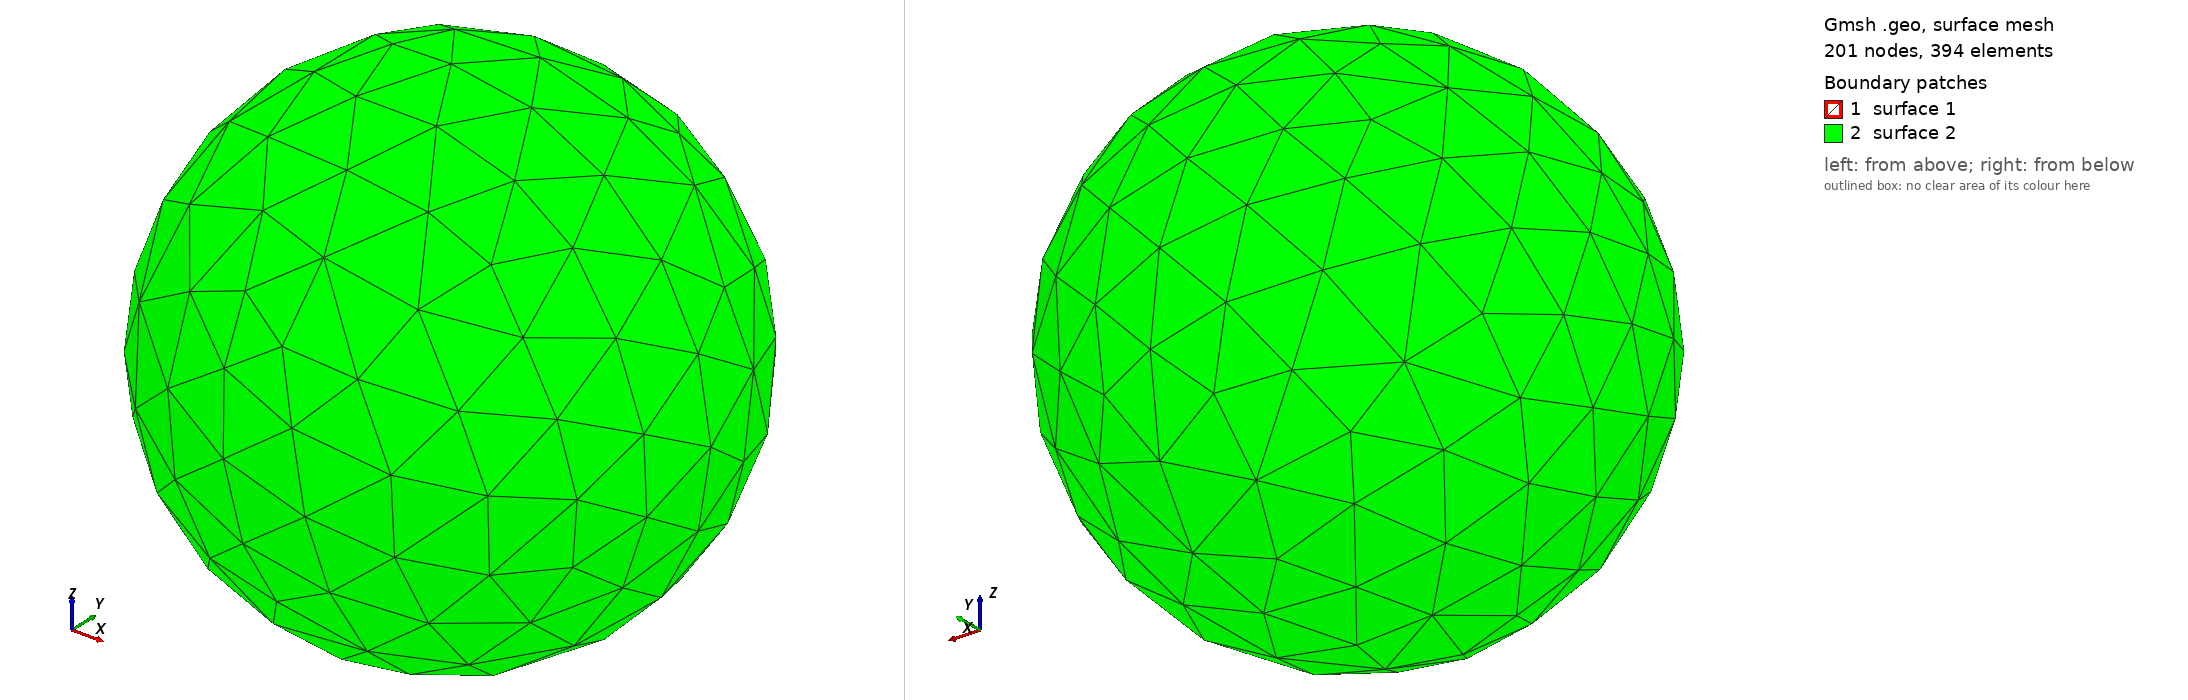

Gmsh geometry script, surface-meshed: 201 nodes, 394 surface elements. Boundary patches (legend numbers): 1 surface 1, 2 surface 2. Left view from above one corner, right view from below the opposite corner. The script declares no physical surfaces, so the legend lists its geometric surfaces. The drawing asked Gmsh for element sizes between 1% and 20% of the model's largest extent; the script's own settings can give other sizes.

=== nestedSpheresGood.geo (drawn) ===
// Gmsh project created on Fri Mar 27 09:08:28 2020
SetFactory("OpenCASCADE");
//+
Sphere(1) = {0, 0, 0, 5, -Pi/2, Pi/2, 2*Pi};
//+
Sphere(2) = {0, 0, 0, 10, -Pi/2, Pi/2, 2*Pi};
//+
BooleanDifference{ Volume{2}; Delete; }{ Volume{1}; Delete; }
